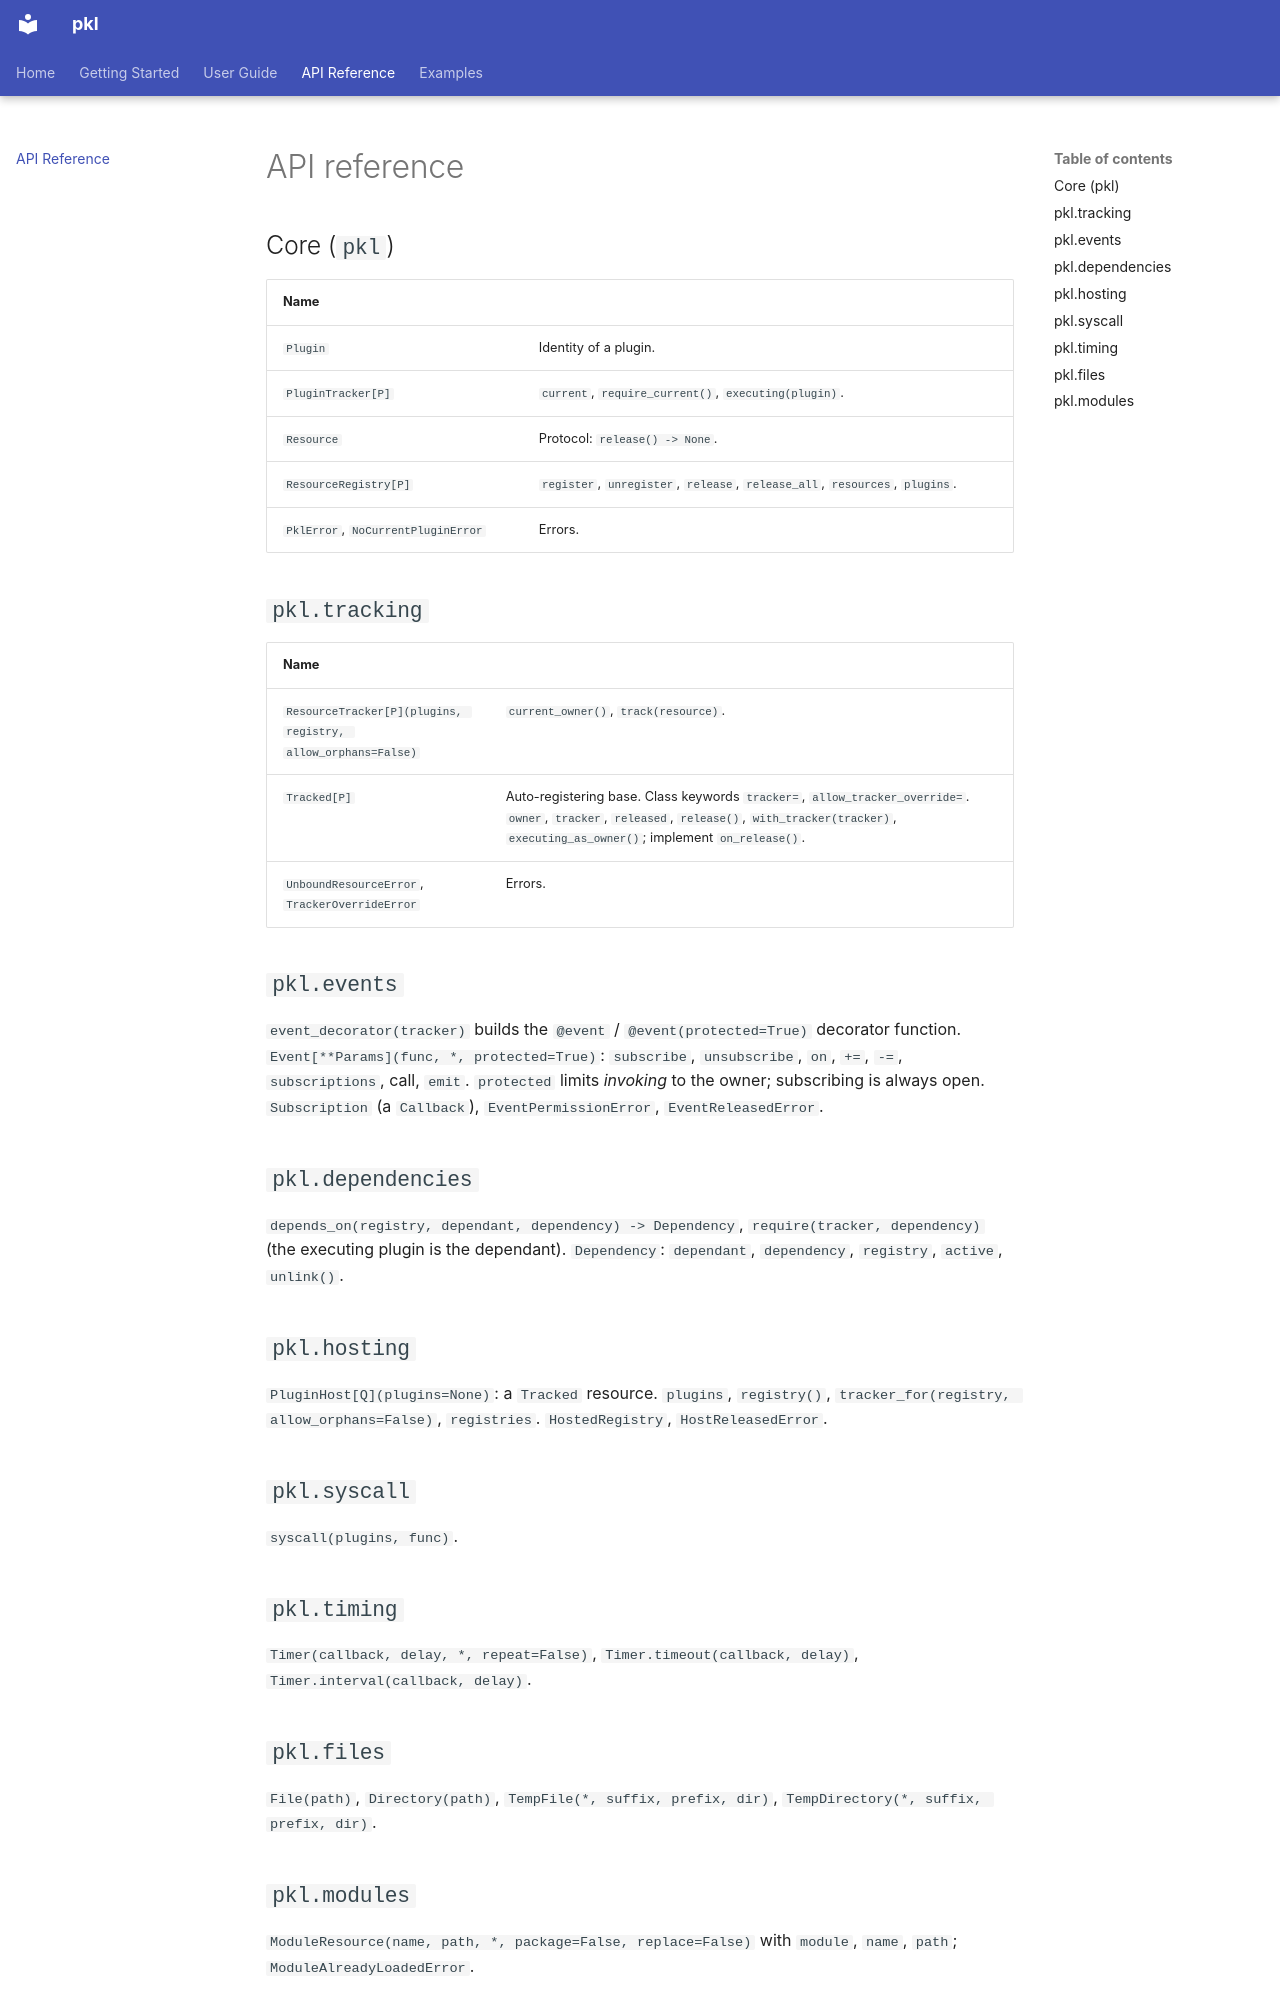

repository: xpodev/pkl · page: api/index.html · generator: mkdocs

# API reference

## Core (`pkl`)

| Name | |
|---|---|
| `Plugin` | Identity of a plugin. |
| `PluginTracker[P]` | `current`, `require_current()`, `executing(plugin)`. |
| `Resource` | Protocol: `release() -> None`. |
| `ResourceRegistry[P]` | `register`, `unregister`, `release`, `release_all`, `resources`, `plugins`. |
| `PklError`, `NoCurrentPluginError` | Errors. |

## `pkl.tracking`

| Name | |
|---|---|
| `ResourceTracker[P](plugins, registry, allow_orphans=False)` | `current_owner()`, `track(resource)`. |
| `Tracked[P]` | Auto-registering base. Class keywords `tracker=`, `allow_tracker_override=`. `owner`, `tracker`, `released`, `release()`, `with_tracker(tracker)`, `executing_as_owner()`; implement `on_release()`. |
| `UnboundResourceError`, `TrackerOverrideError` | Errors. |

## `pkl.events`

`event_decorator(tracker)` builds the `@event` / `@event(protected=True)` decorator function.
`Event[**Params](func, *, protected=True)`: `subscribe`, `unsubscribe`, `on`, `+=`, `-=`, `subscriptions`, call, `emit`.
`protected` limits *invoking* to the owner; subscribing is always open. `Subscription` (a `Callback`), `EventPermissionError`,
`EventReleasedError`.

## `pkl.dependencies`

`depends_on(registry, dependant, dependency) -> Dependency`, `require(tracker, dependency)` (the executing plugin is the
dependant). `Dependency`: `dependant`, `dependency`, `registry`, `active`, `unlink()`.

## `pkl.hosting`

`PluginHost[Q](plugins=None)`: a `Tracked` resource. `plugins`, `registry()`, `tracker_for(registry, allow_orphans=False)`,
`registries`. `HostedRegistry`, `HostReleasedError`.

## `pkl.syscall`

`syscall(plugins, func)`.

## `pkl.timing`

`Timer(callback, delay, *, repeat=False)`, `Timer.timeout(callback, delay)`, `Timer.interval(callback, delay)`.

## `pkl.files`

`File(path)`, `Directory(path)`, `TempFile(*, suffix, prefix, dir)`, `TempDirectory(*, suffix, prefix, dir)`.
